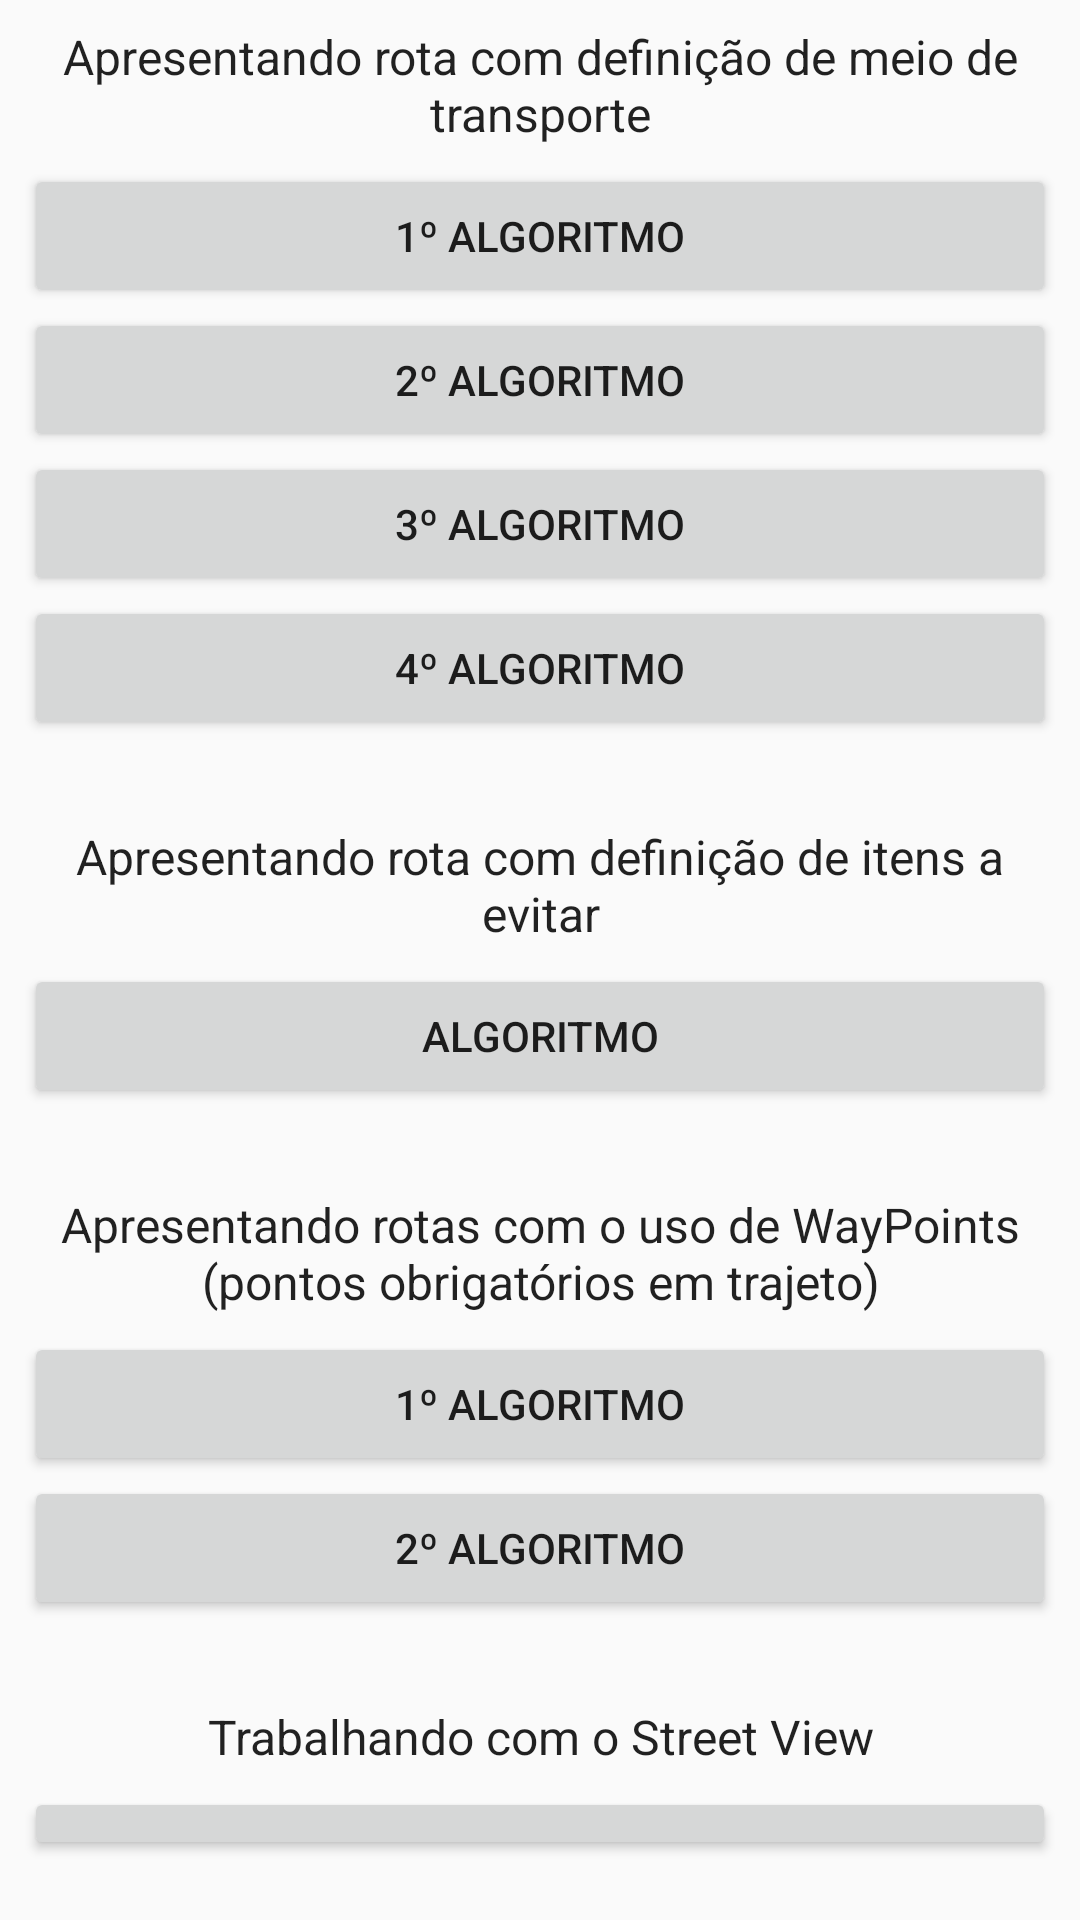

Write the Android layout XML for this screen, with the resource values it uses.
<!-- AndroidManifest.xml: application theme AppTheme -->
<!-- res/layout/content_section_4.xml -->
<?xml version="1.0" encoding="utf-8"?>
<LinearLayout
    xmlns:android="http://schemas.android.com/apk/res/android"
    android:layout_width="match_parent"
    android:layout_height="wrap_content"
    android:orientation="vertical">

    
    <LinearLayout
        style="@style/AppTheme.LinearLayoutWrapperBox">

        <TextView
            style="@style/AppTheme.TextViewTopicTitle"
            android:text="@string/apresentando_rota_com_definicao_de_meio_de_transporte" />

        <Button
            style="@style/AppTheme.Button"
            android:onClick="apresentandoRotaComDefinicaoDeMeioDeTransporte_Algoritmo_1"
            android:text="@string/first_algorithm" />

        <Button
            style="@style/AppTheme.Button"
            android:onClick="apresentandoRotaComDefinicaoDeMeioDeTransporte_Algoritmo_2"
            android:text="@string/second_algorithm" />

        <Button
            style="@style/AppTheme.Button"
            android:onClick="apresentandoRotaComDefinicaoDeMeioDeTransporte_Algoritmo_3"
            android:text="@string/third_algorithm" />

        <Button
            style="@style/AppTheme.Button"
            android:onClick="apresentandoRotaComDefinicaoDeMeioDeTransporte_Algoritmo_4"
            android:text="@string/fourth_algorithm" />
    </LinearLayout>


    
    <LinearLayout
        style="@style/AppTheme.LinearLayoutWrapperBox">

        <TextView
            style="@style/AppTheme.TextViewTopicTitle"
            android:text="@string/apresentando_rota_com_definicao_de_itens_a_evitar" />

        <Button
            style="@style/AppTheme.Button"
            android:onClick="apresentandoRotaComDefinicaoDeItensAEvitar_Algoritmo_1"
            android:text="@string/algorithm" />
    </LinearLayout>


    
    <LinearLayout
        style="@style/AppTheme.LinearLayoutWrapperBox">

        <TextView
            style="@style/AppTheme.TextViewTopicTitle"
            android:text="@string/apresentando_rotas_com_o_uso_de_waypoints_pontos_obrigatorios_em_trajeto" />

        <Button
            style="@style/AppTheme.Button"
            android:onClick="apresentandoRotasComOUsoDeWaypointsPontosObrigatoriosEmTrajeto_Algoritmo_1"
            android:text="@string/first_algorithm" />

        <Button
            style="@style/AppTheme.Button"
            android:onClick="apresentandoRotasComOUsoDeWaypointsPontosObrigatoriosEmTrajeto_Algoritmo_2"
            android:text="@string/second_algorithm" />
    </LinearLayout>


    
    <LinearLayout
        style="@style/AppTheme.LinearLayoutWrapperBox">

        <TextView
            style="@style/AppTheme.TextViewTopicTitle"
            android:text="@string/trabalhando_com_o_street_view" />

        <Button
            style="@style/AppTheme.Button"
            android:onClick="trabalhandoComOStreetView_Algoritmo_1"
            android:text="@string/first_algorithm" />

        <Button
            style="@style/AppTheme.Button"
            android:onClick="trabalhandoComOStreetView_Algoritmo_2"
            android:text="@string/second_algorithm" />

        <Button
            style="@style/AppTheme.Button"
            android:onClick="trabalhandoComOStreetView_Algoritmo_3"
            android:text="@string/third_algorithm" />

        <Button
            style="@style/AppTheme.Button"
            android:onClick="trabalhandoComOStreetView_Algoritmo_4"
            android:text="@string/fourth_algorithm" />
    </LinearLayout>


    
    <LinearLayout
        style="@style/AppTheme.LinearLayoutWrapperBox"
        android:layout_marginBottom="0dp">

        <TextView
            style="@style/AppTheme.TextViewTopicTitle"
            android:text="@string/utilizando_plus_code_em_intencoes_de_mapa" />

        <Button
            style="@style/AppTheme.Button"
            android:onClick="utilizandoPlusCodeEmIntencoesDeMapa_Algoritmo_1"
            android:text="@string/algorithm" />
    </LinearLayout>
</LinearLayout>
<!-- resources referenced by this layout -->
<resources>
  <string name="algorithm">Algoritmo</string>
  <string name="apresentando_rota_com_definicao_de_itens_a_evitar">
          Apresentando rota com definição de itens a evitar
      </string>
  <string name="apresentando_rota_com_definicao_de_meio_de_transporte">
          Apresentando rota com definição de meio de transporte
      </string>
  <string name="apresentando_rotas_com_o_uso_de_waypoints_pontos_obrigatorios_em_trajeto">
          Apresentando rotas com o uso de WayPoints (pontos obrigatórios em trajeto)
      </string>
  <string name="first_algorithm">1º Algoritmo</string>
  <string name="fourth_algorithm">4º Algoritmo</string>
  <string name="second_algorithm">2º Algoritmo</string>
  <string name="third_algorithm">3º Algoritmo</string>
  <string name="trabalhando_com_o_street_view">
          Trabalhando com o Street View
      </string>
  <string name="utilizando_plus_code_em_intencoes_de_mapa">
          Utilizando plus code em intenções de mapa
      </string>
  <style name="AppTheme.Button" parent="TextAppearance.AppCompat.Widget.Button">
  
          <item name="android:layout_width">match_parent</item>
          <item name="android:layout_height">wrap_content</item>
      </style>
  <style name="AppTheme.LinearLayoutWrapperBox">
  
          <item name="android:orientation">vertical</item>
          <item name="android:layout_width">match_parent</item>
          <item name="android:layout_height">wrap_content</item>
          <item name="android:padding">8dp</item>
          <item name="android:layout_marginBottom">12dp</item>
          <item name="android:background">@drawable/wrapper_box_border</item>
      </style>
  <style name="AppTheme.TextViewTopicTitle">
  
          <item name="android:layout_width">match_parent</item>
          <item name="android:layout_height">wrap_content</item>
          <item name="android:layout_marginBottom">6dp</item>
          <item name="android:textSize">16sp</item>
          <item name="android:gravity">center</item>
      </style>
  <style name="AppTheme" parent="Theme.AppCompat.Light.DarkActionBar">
  
          <item name="colorPrimary">@color/colorPrimary</item>
          <item name="colorPrimaryDark">@color/colorPrimaryDark</item>
          <item name="colorAccent">@color/colorAccent</item>
      </style>
  <color name="colorPrimary">#008577</color>
  <color name="colorPrimaryDark">#00574B</color>
  <color name="colorAccent">#D81B60</color>
</resources>
